Photos from the image-classification dataset "dataset" in the GitHub repository MohamedRagabAbbas/Brain-Tumor-Detection-and-Classification. Its 4 classes are: glioma, meningioma, no tumor, pituitary tumor.

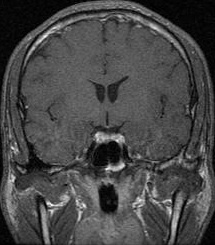
Label: pituitary tumor

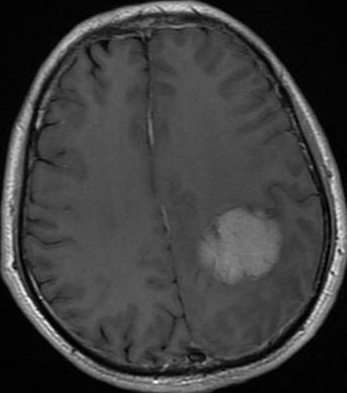
Label: meningioma

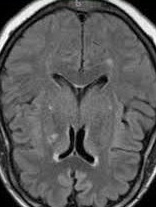
Label: no tumor

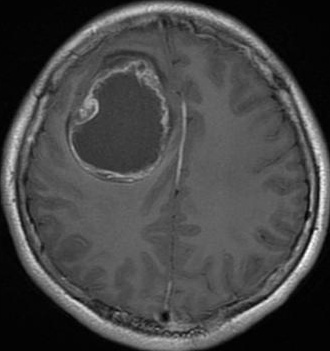
Label: glioma

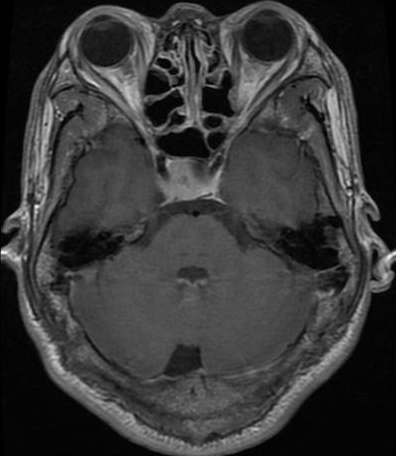
Label: pituitary tumor

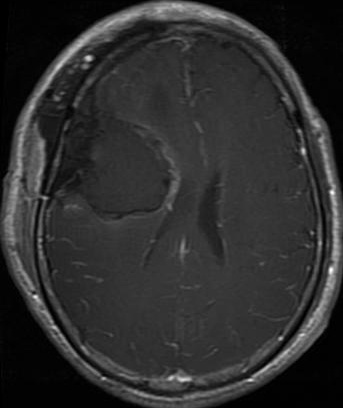
Label: glioma
